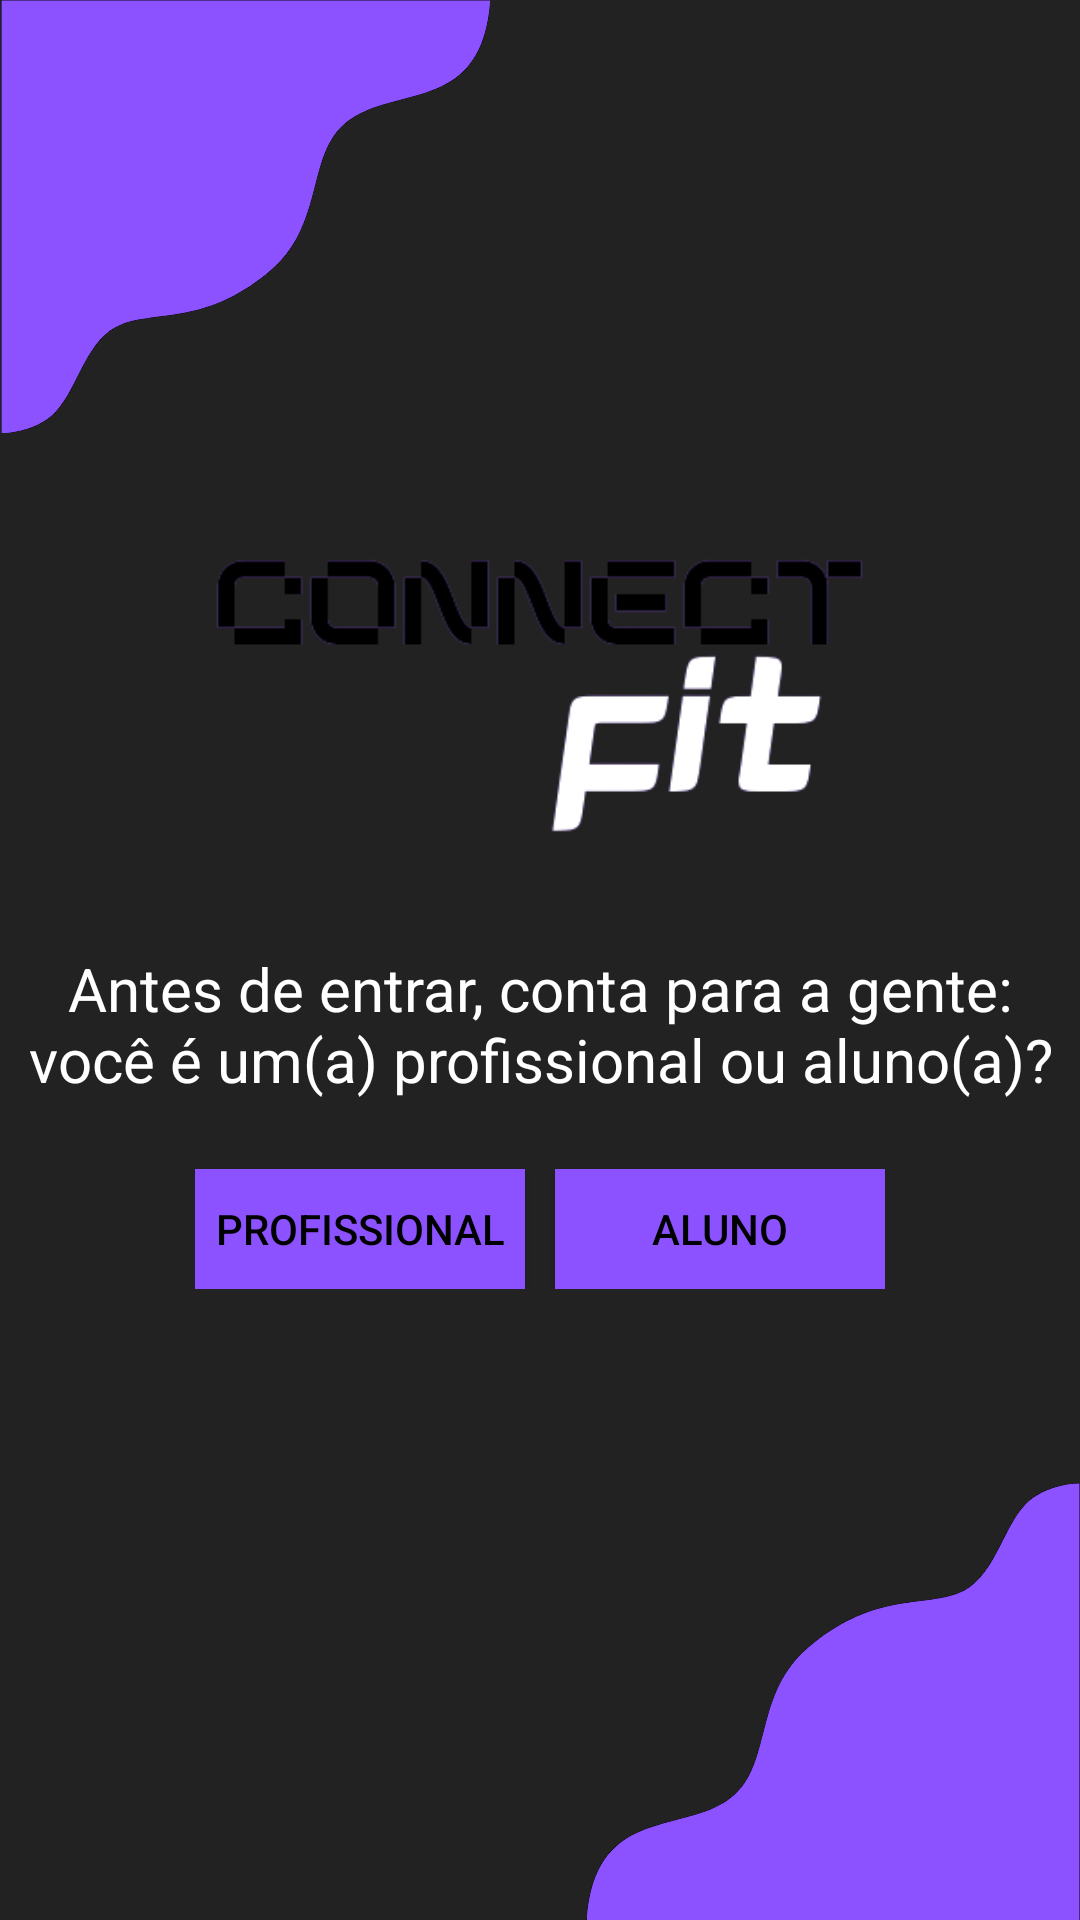

Reconstruct the res/layout file that produces this screen, plus the resources it refers to.
<!-- AndroidManifest.xml: application theme Theme.Design.NoActionBar -->
<!-- res/layout/fragment_login_middle.xml -->
<?xml version="1.0" encoding="utf-8"?>
<RelativeLayout xmlns:android="http://schemas.android.com/apk/res/android"
    xmlns:tools="http://schemas.android.com/tools"
    android:layout_width="match_parent"
    android:layout_height="match_parent"
    android:background="#232222">

    <ImageView
        android:id="@+id/imageViewBackground"
        android:layout_width="match_parent"
        android:layout_height="wrap_content"
        android:src="@drawable/design1"
        android:scaleType="fitXY"/>

    <LinearLayout
        android:layout_width="match_parent"
        android:layout_height="match_parent"
        android:gravity="center"
        android:orientation="vertical"
        tools:context=".signinScreenFragment">


        <ImageView
            android:id="@+id/imageViewConnectFit"
            android:layout_width="299dp"
            android:layout_height="125dp"
            android:layout_marginTop="-50dp"
            android:layout_marginBottom="50dp"
            android:scaleType="centerCrop"
            android:src="@drawable/connect_fit_main_img" />

        <TextView
            android:id="@+id/textView"
            android:layout_width="wrap_content"
            android:layout_height="wrap_content"
            android:layout_marginTop="-20sp"
            android:layout_marginBottom="20sp"
            android:fontFamily="sans-serif-thin"
            android:text="@string/get_category_string"
            android:textAlignment="center"
            android:textColor="#ffffff"
            android:textSize="20sp"
            android:textStyle="bold" />

        <LinearLayout
            android:layout_width="wrap_content"
            android:layout_height="wrap_content"
            android:orientation="horizontal"
            android:layout_gravity="center">

            <Button
                android:id="@+id/Professinal"
                android:layout_width="match_parent"
                android:layout_height="40dp"
                android:layout_marginTop="3sp"
                android:background="#8C52FF"
                android:minWidth="110sp"
                android:text="@string/Professional"
                android:layout_marginRight="10sp"
                android:textColor="#000000" />

            <Button
                android:id="@+id/Student"
                android:layout_width="match_parent"
                android:layout_height="40dp"
                android:layout_marginTop="3sp"
                android:background="#8C52FF"
                android:minWidth="110sp"
                android:text="@string/Student"
                android:textColor="#000000" />

        </LinearLayout>


    </LinearLayout>
</RelativeLayout>
<!-- resources referenced by this layout -->
<resources>
  <!-- drawable connect_fit_main_img: png bitmap (drawable, 15086 bytes) -->
  <!-- drawable design1: png bitmap (drawable, 26575 bytes) -->
  <string name="Professional">Profissional</string>
  <string name="Student">Aluno</string>
  <string name="get_category_string">Antes de entrar, conta para a gente: você é um(a) profissional ou aluno(a)?</string>
</resources>
